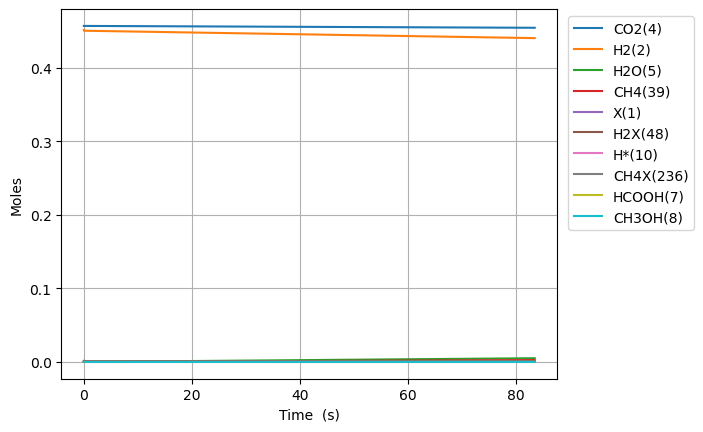

The data file committed next to this chart (first rows):
Time (s), Volume (m^3), N2, Ne, X(1), H2(2), CO(3), CO2(4), H2O(5), CH2O(6), HCOOH(7), CH3OH(8), HCOOCH3(9), H*(10), O*(11), OH*(12), H2O*(13), CO*(14), CO2*(15), HCO*(16), HCOO*(17), COOH*(18), CH2O*(19), CH3O*(20)
0.0, 0.0005358, 0.09156, 0.0, 0.001577, 0.4515, 0.0, 0.4569, 0.0, 0.0, 0.0, 0.0, 0.0, 0.0, 0.0, 0.0, 0.0, 0.0, 0.0, 0.0, 0.0, 0.0, 0.0, 0.0
1.040277481756625e-24, 0.0005358, 0.09156, 0.0, 0.001577, 0.4515, 8.772460874669194e-87, 0.4569, 7.450098619365765e-84, 6.657971922571426e-97, 3.923579393140556e-48, 1.145879196995714e-130, 6.533007336955455e-178, 1.7046368087178713e-18, 1.5908018839721708e-48, 6.903035538521554e-59, 2.555096769233153e-73, 1.590801884041201e-48, 6.109521442581399e-26, 2.8448111455059052e-64, 7.294618092954834e-48, 1.0081083690330976e-41, 6.275317236472327e-79, -1.3034643951106877e-106
2.9127769489185503e-24, 0.0005358, 0.09156, 0.0, 0.001577, 0.4515, 5.298566368300194e-86, 0.4569, 4.5273993080264944e-82, 3.938771748223452e-95, 1.098602230079356e-47, 1.949702883792575e-128, 4.4230200041335083e-175, 4.772983064410011e-18, 9.608443379191851e-48, 8.195283791289673e-58, 8.033632175093336e-72, 9.608443380011376e-48, 1.7106660039227863e-25, 3.377355489400473e-63, 4.405949327509601e-47, 6.088974548959862e-41, 1.9730599176187832e-77, 6.754798070074113e-105
6.657775883242401e-24, 0.0005358, 0.09156, 0.0, 0.001577, 0.4515, 2.5510316223538023e-85, 0.4569, 2.043667993646367e-80, 1.7721864958798274e-93, 2.511090811609956e-47, 9.265318301211556e-126, 1.4199216077137188e-171, 1.0909675575794169e-17, 4.62605187859098e-47, 8.046178223635891e-57, 1.7922591392361393e-70, 4.626051879395593e-47, 3.910093723252057e-25, 3.3159054166721074e-62, 2.1212749404785833e-46, 2.931579137148173e-40, 4.401788121188291e-76, 7.089435334470839e-103
1.4147773751890102e-23, 0.0005358, 0.09156, 0.0, 0.001577, 0.4515, 1.114102531082988e-84, 0.4569, 7.716410699802511e-79, 6.679375279944181e-92, 5.336067974671158e-47, 3.1423568929160925e-123, 2.211689039921698e-168, 2.3183060598561994e-17, 2.0203183926445597e-46, 7.116753518726858e-56, 3.3567030145019065e-69, 2.020318393356232e-46, 8.308949161910508e-25, 2.9328798274159085e-61, 9.264164968208238e-46, 1.2802976286719546e-39, 8.244061989441878e-75, 5.660161948370437e-101
2.9127769489185504e-23, 0.0005358, 0.09156, 0.0, 0.001577, 0.4515, 4.651158755749609e-84, 0.4569, 2.6771768796222717e-77, 2.3151155353453615e-90, 1.098602230079356e-46, 9.218140043093465e-121, 2.7711027988165875e-165, 4.772983064409568e-17, 8.434431588819571e-46, 5.98206014905298e-55, 5.7978697057624436e-68, 8.434431594801607e-46, 1.710666003922705e-24, 2.4652618150239823e-60, 3.8676065040246875e-45, 5.344990572612762e-39, 1.423956691628704e-73, 4.0318068303279066e-99
5.90877609637763e-23, 0.0005358, 0.09156, 0.0, 0.001577, 0.4515, 1.900150115296849e-83, 0.4569, 8.91611360915678e-76, 7.706413412976177e-89, 2.2285930953038394e-46, 2.5235282932302115e-118, 3.1328964823599655e-162, 9.68233707351552e-17, 3.445740512758336e-45, 4.9044543310420704e-54, 9.63324723506127e-67, 3.4457405176627704e-45, 3.47020817938587e-24, 2.021170415291366e-59, 1.5800434499049489e-44, 2.1836030516598377e-38, 2.365925334588212e-72, 2.720005295867358e-97
1.190077439129579e-22, 0.0005358, 0.09156, 0.0, 0.001577, 0.4515, 7.680710573894954e-83, 0.4569, 2.9103676306690117e-74, 2.5148610829043402e-87, 4.488574825752863e-46, 6.678842184863731e-116, 3.369301448671131e-159, 1.950104509172429e-16, 1.3928234079074528e-44, 3.9717542738409327e-53, 1.570462431377299e-65, 1.3928234118791907e-44, 6.989292530311624e-24, 1.636796132368331e-58, 6.386788220345013e-44, 8.826472662896854e-38, 3.857055405758627e-71, 1.7869324592165163e-95
2.388477098113211e-22, 0.0005358, 0.09156, 0.0, 0.001577, 0.4515, 3.088379940771081e-82, 0.4569, 9.405804773490278e-73, 8.126557623969823e-86, 9.00853828665182e-46, 1.7383637218367484e-113, 3.5353822403495165e-156, 3.9138461128129275e-16, 5.600481664594409e-44, 3.1968133743967878e-52, 2.5363010262952953e-64, 5.600481696562411e-44, 1.4027461232160838e-23, 1.3174358872757362e-57, 2.5680994280471767e-43, 3.54908583751168e-37, 6.229154723772158e-70, 1.158633107203396e-93
4.785276416080475e-22, 0.0005358, 0.09156, 0.0, 0.001577, 0.4515, 1.2385784874189667e-81, 0.4569, 3.0247657773922e-71, 2.6132118356276287e-84, 1.804846520846439e-45, 4.487181606505506e-111, 3.664561771533949e-153, 7.841329320088905e-16, 2.2460436351649928e-43, 2.5652414046749712e-51, 4.07702983937153e-63, 2.2460436608173012e-43, 2.810379863585005e-23, 1.0571593005062311e-56, 1.0299227114576146e-42, 1.4233421575843103e-36, 1.0013184098537252e-68, 7.46361962877826e-92
9.578875052015004e-22, 0.0005358, 0.09156, 0.0, 0.001577, 0.4515, 4.960774340789088e-81, 0.4569, 9.703174053023471e-70, 8.38267772039572e-83, 3.61283190523248e-45, 1.1534756596345653e-108, 3.7753889666948003e-150, 1.5696295734620781e-15, 8.995889842038136e-43, 2.055314750072682e-50, 6.538446157850863e-62, 8.995890047568766e-43, 5.62564734431917e-23, 8.470138557433047e-56, 4.1250627320088406e-42, 5.7007927435968295e-36, 1.6058421130085662e-67, 4.7922550393310235e-90
1.916607232388406e-21, 0.0005358, 0.09156, 0.0, 0.001577, 0.4515, 1.9856025515051508e-80, 0.4569, 3.108849104465638e-68, 2.6857253962189136e-81, 7.228802674381434e-45, 2.959002631012864e-106, 3.877757724337216e-147, 3.140622856360421e-15, 3.600700333354776e-42, 1.6455015194047486e-49, 1.0473688651384647e-60, 3.60070049790425e-42, 1.1256182305772777e-22, 6.781260538475518e-55, 1.6510999853645004e-41, 2.2818027668936873e-35, 2.572337277030763e-66, 3.0720250249242056e-88
3.834046686762218e-21, 0.0005358, 0.09156, 0.0, 0.001577, 0.4515, 7.944996575852796e-80, 0.4569, 9.954455098959402e-67, 8.59955372137728e-80, 1.4460744218712442e-44, 7.582869869981698e-104, 3.9768556687376415e-144, 6.282609422124979e-15, 1.4407491462694166e-41, 1.3169013170101794e-48, 1.6767648439124885e-59, 1.4407492779590055e-41, 2.2517252228621115e-22, 5.427068591108514e-54, 6.606549559946992e-41, 9.130183253231756e-35, 4.11813265797744e-65, 1.9676913737836206e-86
7.66892559550984e-21, 0.0005358, 0.09156, 0.0, 0.001577, 0.4515, 3.178515986210975e-79, 0.4569, 3.186408067100684e-65, 2.7526940768737095e-78, 2.8924627403927956e-44, 1.942215946692341e-101, 4.0753894655766426e-141, 1.256658255352558e-14, 5.763934744497988e-41, 1.05372113693327e-47, 2.683603852944898e-58, 5.763935798214782e-41, 4.503939207408229e-22, 4.342478157032378e-53, 2.6430491854470226e-40, 3.652667823054057e-34, 6.590925787065469e-64, 1.2598327504788632e-84
1.5338683413005086e-20, 0.0005358, 0.09156, 0.0, 0.001577, 0.4515, 1.2715098993176825e-78, 0.4569, 1.019807800000183e-63, 8.809956416074513e-77, 5.785239531940028e-44, 4.973350964082812e-99, 4.174777078220653e-138, 2.513452881581274e-14, 2.305761542996356e-40, 8.4305695139292125e-47, 4.294390731345121e-57, 2.305762386049833e-40, 9.008367176406256e-22, 3.474310344652117e-52, 1.0573050537969545e-39, 1.4611860420010855e-33, 1.0547007522040925e-62, 8.064556545966943e-83
3.0678199047995575e-20, 0.0005358, 0.09156, 0.0, 0.001577, 0.4515, 5.086247455652126e-78, 0.4569, 3.2636365325207778e-62, 2.8193972430205385e-75, 1.1570795587246629e-43, 1.2733394818933898e-96, 4.2757713580346167e-135, 5.027042133833087e-14, 9.223421475345375e-40, 6.744775795083836e-46, 6.87152608763977e-56, 9.223428220093374e-40, 1.8017223114025495e-21, 2.779576962594745e-51, 4.229386990135956e-39, 5.8449820017040285e-33, 1.6876417735590558e-61, 5.161828777023968e-81
6.135723031797656e-20, 0.0005358, 0.09156, 0.0, 0.001577, 0.4515, 2.0345432470625944e-77, 0.4569, 1.04440394370341e-60, 9.022393169856564e-74, 2.314194725441285e-43, 3.259945775004126e-94, 4.3787816322863587e-132, 1.0054220637514237e-13, 3.6894436518287237e-39, 5.395948712190721e-45, 1.0994846405113229e-54, 3.6894490477552e-39, 3.603493498775669e-21, 2.223709129794499e-50, 1.6917849593373704e-38, 2.338040368006479e-32, 2.700318366467839e-60, 3.3037240896969347e-79
1.227152928579385e-19, 0.0005358, 0.09156, 0.0, 0.001577, 0.4515, 8.1383476763246e-77, 0.4569, 3.3421570256064456e-59, 2.8872071411196864e-72, 4.628488350282807e-43, 8.345660704051906e-92, 4.4840367368784367e-129, 2.0108577641586635e-13, 1.4757924729490797e-38, 4.316810199489806e-44, 1.759209051317742e-53, 1.4757967897414913e-38, 7.207035872918997e-21, 1.7789800617508528e-49, 6.767174626182995e-38, 9.352256605427421e-32, 4.320566831039366e-59, 2.11441932598652e-77
2.4543141793786244e-19, 0.0005358, 0.09156, 0.0, 0.001577, 0.4515, 3.255649715040945e-76, 0.4569, 1.0695005525939532e-57, 9.239063739834932e-71, 9.258088269870209e-43, 2.1364879184807175e-89, 4.591663529234157e-126, 4.02172916365718e-13, 5.903199914331916e-38, 3.4534686493895224e-43, 2.8147653920633412e-52, 5.90323444887612e-38, 1.4414120618794012e-20, 1.4231791267760593e-48, 2.706856377960831e-37, 3.740921667259916e-31, 6.91290239108444e-58, 1.353222876668105e-75
4.908636680977103e-19, 0.0005358, 0.09156, 0.0, 0.001577, 0.4515, 1.3032042800720945e-75, 0.4569, 3.4224182513431517e-56, 2.956458789517277e-69, 1.8533490886405214e-42, 5.469270497360987e-87, 4.7017164981787074e-123, 8.043471957390365e-13, 2.3612859686266775e-37, 2.7627831118835956e-42, 4.5036621825493216e-51, 2.3613135963439893e-37, 2.882829010089748e-20, 1.1385252915372437e-47, 1.0827235129530107e-36, 1.4963724705893955e-30, 1.106047861644038e-56, 8.660391464171254e-74
9.817281684174061e-19, 0.0005358, 0.09156, 0.0, 0.001577, 0.4515, 5.242938445989219e-75, 0.4569, 1.0951764751052514e-54, 9.460334375615807e-68, 3.734354102730688e-42, 1.400045366546599e-84, 4.8141711249867396e-120, 1.608695752380134e-12, 9.4451558672953e-37, 2.2102297607419382e-41, 7.205930583292583e-50, 9.445376889361309e-37, 5.765662902651811e-20, 9.1078736555952e-47, 4.3307252340719215e-36, 5.985497479010269e-30, 1.7696116600621103e-55, 5.542297141342124e-72
1.9634571690567976e-18, 0.0005358, 0.09156, 0.0, 0.001577, 0.4515, 2.1935438478637e-74, 0.4569, 3.504568919061931e-53, 3.027082627065728e-66, 7.911156356778975e-42, 3.5836445791472866e-82, 4.9288758367339814e-117, 3.2173928572401696e-12, 3.778064735067066e-36, 1.7681851079377057e-40, 1.1529677156567828e-48, 3.778241552850437e-36, 1.1531330672341428e-19, 7.28575688654189e-46, 1.732151750806523e-35, 2.3942005023541655e-29, 2.8311612967843664e-54, 3.546601032917814e-70
3.9269151703355805e-18, 0.0005358, 0.09156, 0.0, 0.001577, 0.4515, 1.1857928171443693e-73, 0.4569, 1.121462711435987e-51, 9.685211436252461e-65, 2.2901439366258225e-41, 9.171688613676105e-80, 1.3131508165874762e-113, 6.434787033271595e-12, 1.5112263633286038e-35, 1.4145485914457313e-39, 1.844805431617808e-47, 1.5113678176068197e-35, 2.306266614998261e-19, 5.827731953596282e-45, 6.927493903356339e-35, 9.576804962266732e-29, 4.529154957756758e-53, 2.269218935846333e-68
7.853831172893146e-18, 0.0005358, 0.09156, 0.0, 0.001577, 0.4515, 1.4611174361476124e-72, 0.4569, 3.588681653321252e-50, 3.098335409293245e-63, 1.5906888173056065e-40, 2.3466994488010525e-77, 1.3443518104796173e-110, 1.286957525057981e-11, 6.044906325292022e-35, 1.1316390517646803e-38, 2.9518688594865358e-46, 6.046037959712524e-35, 4.612533685831277e-19, 4.660785890465494e-44, 2.7701061617525903e-34, 3.8307225205556393e-28, 7.244392799192973e-52, 1.4515235335595432e-66
1.5707663178008278e-17, 0.0005358, 0.09156, 0.0, 0.001577, 0.4515, 3.742207986684232e-71, 0.4569, 1.1483782355859287e-48, 9.908707695643106e-62, 2.130393859136373e-39, 6.001139123009856e-75, 1.3743185092859422e-107, 2.5739151146177184e-11, 2.417962651210015e-34, 9.05311275358802e-38, 4.723564705511317e-45, 2.418867958806231e-34, 9.225067728716438e-19, 3.7263901519986455e-43, 1.107329723300404e-33, 1.53228907141443e-27, 1.158381351821469e-50, 9.27981658690984e-65
3.141532718823854e-17, 0.0005358, 0.09156, 0.0, 0.001577, 0.4515, 1.1601717657884383e-69, 0.4569, 3.674810205593056e-47, 3.166974416505975e-60, 3.32568829440993e-38, 1.5330161277197193e-72, 1.4026096024295763e-104, 5.147830078129175e-11, 9.671850420584453e-34, 7.242489738466536e-37, 7.559540416889362e-44, 9.679092881303877e-34, 1.8450135419363293e-18, 2.977536247774665e-42, 4.4236266943224396e-33, 6.129156060529852e-27, 1.8511050698622933e-49, 5.926395396638899e-63
4.71229911984688e-17, 0.0005358, 0.09156, 0.0, 0.001577, 0.4515, 5.431404448255564e-69, 0.4569, 1.7191591243608574e-46, 1.483288933763034e-59, 1.265178580136102e-37, 1.175598065089326e-71, 8.544684919438121e-104, 7.721744826032079e-11, 2.0552681472962827e-33, 2.0708992953175452e-36, 2.882392805659921e-43, 2.0573390383719844e-33, 2.767520271488669e-18, 8.508026803576978e-42, 9.391858608452689e-33, 1.3024456092453341e-26, 7.053351963661986e-49, 3.3795664509860777e-62
6.283065520869906e-17, 0.0005358, 0.09156, 0.0, 0.001577, 0.4515, 1.691532663805975e-68, 0.4569, 5.5460938603277465e-46, 4.702097691589569e-59, 3.401643846331472e-37, 6.168987781150991e-71, 8.295208181624928e-103, 1.0295659358325899e-10, 3.506045535931449e-33, 4.368126123108239e-36, 7.756210621692644e-43, 3.51041364489605e-33, 3.6900269615286676e-18, 1.7934681050232953e-41, 1.6008310027909348e-32, 2.2218188859571507e-26, 1.8966038564737554e-48, 1.3213016768663902e-61
9.424598322915959e-17, 0.0005358, 0.09156, 0.0, 0.001577, 0.4515, 8.328844905496316e-68, 0.4569, 3.0527665489456196e-45, 2.4519757687909412e-58, 1.3752497989643169e-36, 1.0457044029954025e-69, 4.6218445709008354e-101, 1.5443487916890106e-10, 7.258821426496747e-33, 1.1930705752187196e-35, 3.137941225294444e-42, 7.270752086455675e-33, 5.5350402488756246e-18, 4.893424558367593e-41, 3.309799057709431e-32, 4.599993434856208e-26, 7.66101876749684e-48, 1.1048569441360059e-60
1.2566131124962013e-16, 0.0005358, 0.09156, 0.0, 0.001577, 0.4515, 2.6127984663327125e-67, 0.4569, 9.797102255167694e-45, 7.782118110335661e-58, 3.724684315494531e-36, 5.617560814607669e-69, 3.423244355778767e-100, 2.0591315682577487e-10, 1.23453531320899e-32, 2.4963024466442504e-35, 8.501347267950109e-42, 1.2370316062775064e-32, 7.380053390921625e-18, 1.0229240631303617e-40, 5.621801889775869e-32, 7.823383420109972e-26, 2.073251520946299e-47, 4.3377614652290156e-60
1.5707663927008066e-16, 0.0005358, 0.09156, 0.0, 0.001577, 0.4515, 6.716071523589759e-67, 0.4569, 2.55994395645989e-44, 2.0168869584875538e-57, 8.366914837574897e-36, 2.353704392040725e-68, 2.070119083311078e-99, 2.573914259875031e-10, 1.8860908619776884e-32, 4.544422692936982e-35, 1.9101602189027712e-41, 1.890635267978855e-32, 9.225066377288052e-18, 1.860448620230429e-40, 8.577448634358198e-32, 1.1952361167222235e-25, 4.653018972615063e-47, 1.3607127074693096e-59
2.199072953110017e-16, 0.0005358, 0.09156, 0.0, 0.001577, 0.4515, 3.7885618496287556e-66, 0.4569, 1.4320372449466067e-43, 1.1294309428166706e-56, 3.244433620662734e-35, 6.236006843553533e-67, 1.28927102186193e-97, 3.60347938291665e-10, 3.6268851872258233e-32, 1.199861250804406e-34, 7.411745442128472e-41, 3.638883758163932e-32, 1.2915091873203402e-17, 4.899598313848179e-40, 1.644352128705822e-31, 2.298396231332779e-25, 1.7989288190807346e-46, 1.232020311841576e-58
2.8273795135192276e-16, 0.0005358, 0.09156, 0.0, 0.001577, 0.4515, 1.2599543091588777e-65, 0.4569, 4.733786926051807e-43, 3.7366062434133468e-56, 8.633014192745605e-35, 3.7624875516678226e-66, 1.0426147876654189e-96, 4.6330441609199873e-10, 5.94808135895695e-32, 2.487612130658675e-34, 1.973118015688162e-40, 5.972957398695121e-32, 1.6605116736821726e-17, 1.0134688590264002e-39, 2.6886967117457107e-31, 3.7693632242628056e-25, 4.775360265781502e-46, 5.098257175360446e-58
4.0839926343376487e-16, 0.0005358, 0.09156, 0.0, 0.001577, 0.4515, 8.624671065724779e-65, 0.4569, 3.1699050626630595e-42, 2.51358755487247e-55, 3.869484339874132e-34, 9.936688022790886e-65, 6.440281058853667e-95, 6.692172681939649e-10, 1.2331433078823451e-31, 7.474550523321109e-34, 8.854452617765692e-40, 1.2406178370044667e-31, 2.398516456743469e-17, 3.0287329920842235e-39, 5.538639051309905e-31, 7.814561772768213e-25, 2.1275777329752195e-45, 5.281833848759659e-57
6.59721887597449e-16, 0.0005358, 0.09156, 0.0, 0.001577, 0.4515, 1.1218224618420888e-63, 0.4569, 3.94446800910402e-41, 3.1543887042296014e-54, 2.8085571317531985e-33, 6.607478293111435e-63, 1.0952461545624088e-92, 1.0810425583950035e-09, 3.2061910112961924e-31, 3.213545701699144e-33, 6.443213288786019e-39, 3.238326404468658e-31, 3.8745252642230394e-17, 1.28670951897748e-38, 1.4209443537050982e-30, 2.0317976128302316e-24, 1.524450554506972e-44, 1.1234353836829369e-55
1.1623671359248174e-15, 0.0005358, 0.09156, 0.0, 0.001577, 0.4515, 2.216703576720091e-62, 0.4569, 7.519908633851221e-40, 5.966750932154145e-53, 2.8810450769692373e-32, 7.792891989997408e-61, 4.533596773428629e-90, 1.9046914827076355e-09, 9.937765180692026e-31, 1.8095812321368696e-32, 6.644250375737907e-38, 1.0118723268935568e-30, 6.826539844639374e-17, 7.069135667618347e-38, 4.286361942509659e-30, 6.297667550388438e-24, 1.5234591393372514e-43, 3.79164182742205e-54
2.1676576325795545e-15, 0.0005358, 0.09156, 0.0, 0.001577, 0.4515, 5.5120418217482634e-61, 0.4569, 1.8330993886091174e-38, 1.3987107725639764e-51, 3.63393141213693e-31, 1.2385030460529733e-58, 2.4523591744547907e-87, 3.5519827062511486e-09, 3.454275697790807e-30, 1.2016217303958577e-31, 8.469009352352368e-37, 3.5744382888241006e-30, 1.2730556867345757e-16, 4.4723639534739544e-37, 1.4127611643073228e-29, 2.189010712776319e-23, 1.825990625813394e-42, 1.6200967864863274e-52
3.1729481292342913e-15, 0.0005358, 0.09156, 0.0, 0.001577, 0.4515, 2.88714462605418e-60, 0.4569, 9.782296312597732e-38, 7.224063387483668e-51, 1.4992779138182288e-30, 1.1409453839180395e-57, 3.0034797639018366e-86, 5.199265095402411e-09, 7.4003454320934e-30, 3.610663467916895e-31, 3.51631498935906e-36, 7.761414092735035e-30, 1.8634557705933842e-16, 1.3002807008203057e-36, 2.895697486137624e-29, 4.6896754384771837e-23, 7.305187420073544e-42, 1.0449537349633115e-51
5.183529122543765e-15, 0.0005358, 0.09156, 0.0, 0.001577, 0.4515, 3.530443519823598e-59, 0.4569, 1.2233682270255836e-36, 8.206836955367617e-50, 1.0921199230605979e-29, 7.386840878103898e-56, 7.080364426728212e-84, 8.493803363344302e-09, 1.9749134446214755e-29, 1.5795849118290043e-30, 2.612469799717218e-35, 2.1328741455353722e-29, 3.044251083110335e-16, 5.250707654691491e-36, 7.046074454158267e-29, 1.2515224552637506e-22, 4.86057895037363e-41, 1.994222360343608e-50
6.937130386895149e-15, 0.0005358, 0.09156, 0.0, 0.001577, 0.4515, 1.2664646244432273e-58, 0.4569, 4.5427481477193696e-36, 2.8783551152661355e-49, 3.248383129844718e-29, 4.6062005149845715e-55, 6.840568276870141e-83, 1.1367225750872064e-08, 3.537103008105545e-29, 3.675861755528497e-30, 7.860886448164008e-35, 3.904696337440872e-29, 4.0741193317768087e-16, 1.1613650704653316e-35, 1.1773874641412912e-28, 2.2414967751096966e-22, 1.3715188364778944e-40, 8.57264185772497e-50
8.690731651246534e-15, 0.0005358, 0.09156, 0.0, 0.001577, 0.4515, 3.5784954043097305e-58, 0.4569, 1.2887004169504131e-35, 7.82706205063215e-49, 7.706058025874312e-29, 1.9281559918712584e-54, 3.587027614225891e-82, 1.4240621236348295e-08, 5.55130981489926e-29, 7.10533445546549e-30, 1.8859213355571414e-34, 6.261861273961079e-29, 5.103982655978417e-16, 2.134367580628086e-35, 1.7285562882900162e-28, 3.517917918032301e-22, 3.0920422282554168e-40, 2.6851416716457656e-49
1.0444332915597918e-14, 0.0005358, 0.09156, 0.0, 0.001577, 0.4515, 8.369368307640791e-58, 0.4569, 3.057947600070294e-35, 1.772127384804426e-48, 1.5639150978556907e-28, 6.616462695491734e-54, 1.682852331954945e-81, 1.7113989812812575e-08, 8.017527921884699e-29, 1.2177955381955744e-29, 3.871663069968558e-34, 9.235361747439849e-29, 6.133841055747713e-16, 3.487159060896313e-35, 2.341622348313751e-28, 5.080781750022063e-22, 5.9661805777419796e-40, 6.976312259756917e-49
1.2197934179949302e-14, 0.0005358, 0.09156, 0.0, 0.001577, 0.4515, 1.7265842629249449e-57, 0.4569, 6.392986692366384e-35, 3.5402019220998023e-48, 2.852895272055584e-28, 1.9376919601278562e-53, 6.5017570350402695e-81, 1.9987331472881834e-08, 1.0935751016835968e-28, 1.9222491448514244e-29, 7.144158171711329e-34, 1.2858072740228325e-28, 7.163694531119214e-16, 5.255923878366795e-35, 3.0027342414432455e-28, 6.9300838625399115e-22, 1.0359952717106075e-39, 1.5685991376306638e-48
1.570513670865207e-14, 0.0005358, 0.09156, 0.0, 0.001577, 0.4515, 5.641416694637213e-57, 0.4569, 2.145312562874343e-34, 1.0856023537331877e-47, 7.594612998993941e-28, 1.1950412634084123e-52, 6.467509780450922e-80, 2.5733934017609196e-08, 1.8128189714001404e-28, 4.039512049126208e-29, 1.9461716244672148e-33, 2.216790770107392e-28, 9.223386708791407e-16, 1.0132090904428385e-34, 4.434370265835113e-28, 1.1487987116906475e-21, 2.508679348307392e-39, 5.867914388921748e-48
1.9212339237354838e-14, 0.0005358, 0.09156, 0.0, 0.001577, 0.4515, 1.4572285801785659e-56, 0.4569, 5.631622957770255e-34, 2.642356264243991e-47, 1.665757420291499e-27, 4.69322127327118e-52, 3.34062318166764e-79, 3.148042881154408e-08, 2.7128575369675315e-28, 7.324977654214536e-29, 4.361238081415538e-33, 3.4454028523883603e-28, 1.1283059189270728e-15, 1.693953951293051e-34, 5.9558394734840185e-28, 1.719159197250205e-21, 5.0445146001440494e-39, 1.6420003238180472e-47
2.2719541766057607e-14, 0.0005358, 0.09156, 0.0, 0.001577, 0.4515, 3.2469112764601326e-56, 0.4569, 1.2676167516646004e-33, 5.5489221762168715e-47, 3.2201797958455836e-27, 1.46692091772541e-51, 1.3214811224138904e-78, 3.7226815792420826e-08, 3.793685456377079e-28, 1.2055893682066425e-28, 8.609908533611408e-33, 4.9993710206061545e-28, 1.3342711972848284e-15, 2.5791406130397524e-34, 7.5238435457754435e-28, 2.404086031731039e-21, 8.980666460025262e-39, 3.8528932432359523e-47
2.6226744294760375e-14, 0.0005358, 0.09156, 0.0, 0.001577, 0.4515, 6.517694667199613e-56, 0.4569, 2.5612966697957236e-33, 1.0487581553582128e-46, 5.685476707835206e-27, 3.9785701278542167e-51, 4.412028876470607e-78, 4.2973094899235436e-08, 5.055297489645237e-28, 1.8503875698227058e-28, 1.5524665109463854e-32, 6.905862245193433e-28, 1.540234505980936e-15, 3.673745768202512e-34, 9.119348917734186e-28, 3.2035754284564623e-21, 1.4653463209790988e-38, 7.98325539219224e-47
2.9733946823463146e-14, 0.0005358, 0.09156, 0.0, 0.001577, 0.4515, 1.2075469821414543e-55, 0.4569, 4.764225157344442e-33, 1.8289008218924233e-46, 9.368014313295327e-27, 9.636635327754187e-51, 1.2788403611487091e-77, 4.871926607269607e-08, 6.497688540785934e-28, 2.693289862634152e-28, 2.6124054565380384e-32, 9.19128230626291e-28, 1.7461958450431334e-15, 4.979730425522949e-34, 1.0734873497764728e-27, 4.117623654435829e-21, 2.2397369255223946e-38, 1.5030665324225998e-46
3.4872939906828504e-14, 0.0005358, 0.09156, 0.0, 0.001577, 0.4515, 2.6650421168747208e-55, 0.4569, 1.0542123983113158e-32, 3.69623366436908e-46, 1.7701556652781493e-26, 3.0074246026506167e-50, 5.0487929403904074e-77, 5.7138754123239886e-08, 8.937680226235998e-28, 4.340918819272487e-28, 5.090296264824538e-32, 1.3279206217029867e-27, 2.0479809320969087e-15, 7.278963195426261e-34, 1.3123604067809946e-27, 5.6638510784339126e-21, 3.817322387613136e-38, 3.32621012902699e-46
4.001193299019386e-14, 0.0005358, 0.09156, 0.0, 0.001577, 0.4515, 5.290253515103883e-55, 0.4569, 2.094812341996011e-32, 6.750708745493077e-46, 3.06643959739229e-26, 7.919219456853366e-50, 1.6096418663126404e-76, 6.555801012725277e-08, 1.1765779692930909e-27, 6.552934834225497e-28, 9.086486957456277e-32, 1.8319822617261572e-27, 2.349761790470206e-15, 1.0039223504914096e-33, 1.5527992015303723e-27, 7.456017547217467e-21, 6.012756218741927e-38, 6.525636593706308e-46
4.515092607355922e-14, 0.0005358, 0.09156, 0.0, 0.001577, 0.4515, 9.67461103537755e-55, 0.4569, 3.831821468430253e-32, 1.1418970323871488e-45, 4.971409424376412e-26, 1.830603814870902e-49, 4.354666776449966e-76, 7.397703389834349e-08, 1.498197091503683e-27, 9.412296354415346e-28, 1.5166886499259318e-31, 2.4396153876277495e-27, 2.65153842025033e-15, 1.326307865713144e-33, 1.7938396989673304e-27, 9.494110815629934e-21, 8.927889889399926e-38, 1.1695113926237953e-45
5.542891224028993e-14, 0.0005358, 0.09156, 0.0, 0.001577, 0.4515, 2.698388410725682e-54, 0.4569, 1.0687825321692182e-31, 2.7629262505046448e-45, 1.1289502338647874e-25, 7.468840011359825e-49, 2.3271216192890312e-75, 9.081438399438585e-08, 2.2578564355707024e-27, 1.7405624642600538e-27, 3.6428120909656506e-31, 3.998887948625061e-27, 3.2550789943813246e-15, 2.110494777019879e-33, 2.276538034059445e-27, 1.430802764470241e-20, 1.7323175989238197e-37, 3.089782406015347e-45
6.570689840702064e-14, 0.0005358, 0.09156, 0.0, 0.001577, 0.4515, 6.311067020497597e-54, 0.4569, 2.4995574796146396e-31, 5.705588545333673e-45, 2.2289770911666188e-25, 2.3282025879746414e-48, 8.85099717056457e-75, 1.0765080291569811e-07, 3.1727331916973238e-27, 2.898629798078747e-27, 7.581588407516315e-31, 6.072368023266047e-27, 3.858602655191293e-15, 3.0808005439888e-33, 2.759412349733695e-27, 2.0105499224530478e-20, 2.981929838107417e-37, 6.800399831151881e-45
7.598488457375136e-14, 0.0005358, 0.09156, 0.0, 0.001577, 0.4515, 1.303209409431397e-53, 0.4569, 5.160908296345046e-31, 1.054955099290875e-44, 3.985944359580636e-25, 6.052755510520582e-48, 2.7095042208503925e-74, 1.2448628916802464e-07, 4.2428145072474664e-27, 4.48187886431449e-27, 1.4248622584689028e-30, 8.726630086810599e-27, 4.462109403381677e-15, 4.2373671773915816e-33, 3.242311440234339e-27, 2.688641997542824e-20, 4.722821995158735e-37, 1.319705365621289e-44
8.626287074048208e-14, 0.0005358, 0.09156, 0.0, 0.001577, 0.4515, 2.454687825661996e-53, 0.4569, 9.719599287523891e-31, 1.7980313756368532e-44, 6.620575312833901e-25, 1.385335467899149e-47, 7.157591347656244e-74, 1.4132084125930514e-07, 5.468087547019339e-27, 6.556622942797484e-27, 2.4813780691064345e-30, 1.2028158246773256e-26, 5.065599239653578e-15, 5.5803378771046e-33, 3.725227149871299e-27, 3.4650681143771416e-20, 7.035508850953283e-37, 2.3358184435593327e-44
1.000252296727917e-13, 0.0005358, 0.09156, 0.0, 0.001577, 0.4515, 5.1461586613302325e-53, 0.4569, 2.0373242279692104e-30, 3.337371436599326e-44, 1.1967688270286936e-24, 3.6399341828066957e-47, 2.2422528087995302e-73, 1.6386106289142594e-07, 7.351749788144819e-27, 1.0219928381760998e-26, 4.7657291236075724e-30, 1.757847355129852e-26, 5.8736536013183124e-15, 7.670842011384254e-33, 4.3718508146168364e-27, 4.658682946711469e-20, 1.1168593244093064e-36, 4.508696861726924e-44
1.1378758860510132e-13, 0.0005358, 0.09156, 0.0, 0.001577, 0.4515, 9.809673568383885e-53, 0.4569, 3.8829665819111826e-30, 5.702900594753427e-44, 2.004120005950855e-24, 8.39380416214867e-47, 6.014721578325246e-73, 1.8639960335504293e-07, 9.513610159639326e-27, 1.5042297348960928e-26, 8.45178931615935e-30, 2.4568232166347452e-26, 6.681677643598129e-15, 1.0096484224632872e-32, 5.018536639247684e-27, 6.028558459917331e-20, 1.6666525810267053e-36, 7.940823043695879e-44
1.2754994753741094e-13, 0.0005358, 0.09156, 0.0, 0.001576, 0.4515, 1.7368159400625637e-52, 0.4569, 6.873879791633293e-30, 9.148044453844737e-44, 3.1639867865779294e-24, 1.747095653569304e-46, 1.4230845455290452e-72, 2.0893645906739464e-07, 1.1953637829548992e-26, 2.1182549810634997e-26, 1.4086528875910402e-29, 3.315713518844982e-26, 7.48967136818235e-15, 1.2858029280818113e-32, 5.665319053568582e-27, 7.574665768202463e-20, 2.372428013729094e-36, 1.3048147046445448e-43
1.5507466540203018e-13, 0.0005358, 0.09156, 0.0, 0.001576, 0.4515, 4.618534204225413e-52, 0.4569, 1.8273645605923291e-29, 2.0462946300319386e-43, 6.912205059483075e-24, 6.0775063643591235e-46, 6.176966741948473e-72, 2.540051019144495e-07, 1.7668071775661815e-26, 3.805060596339972e-26, 3.402899108547051e-29, 5.577096097835213e-26, 9.105567871029124e-15, 1.9393070966067452e-32, 6.959031772246236e-27, 1.1195454963962826e-19, 4.3298200579627367e-36, 3.02508073655563e-43
1.7891173410354504e-13, 0.0005358, 0.09156, 0.0, 0.001576, 0.4515, 9.439230005030189e-52, 0.4569, 3.733719135515626e-29, 3.679043955737853e-43, 1.2244912676897956e-23, 1.4945869575024786e-45, 1.7682866421726598e-71, 2.930301533866089e-07, 2.3515668121506025e-26, 5.840713491950708e-26, 6.524445207805455e-29, 8.202535852779768e-26, 1.0504875194920315e-14, 2.614993631524386e-32, 8.079515524981984e-27, 1.4900442661659346e-19, 6.712303776911132e-36, 5.5615236466937174e-43
... 3,245 more rows
